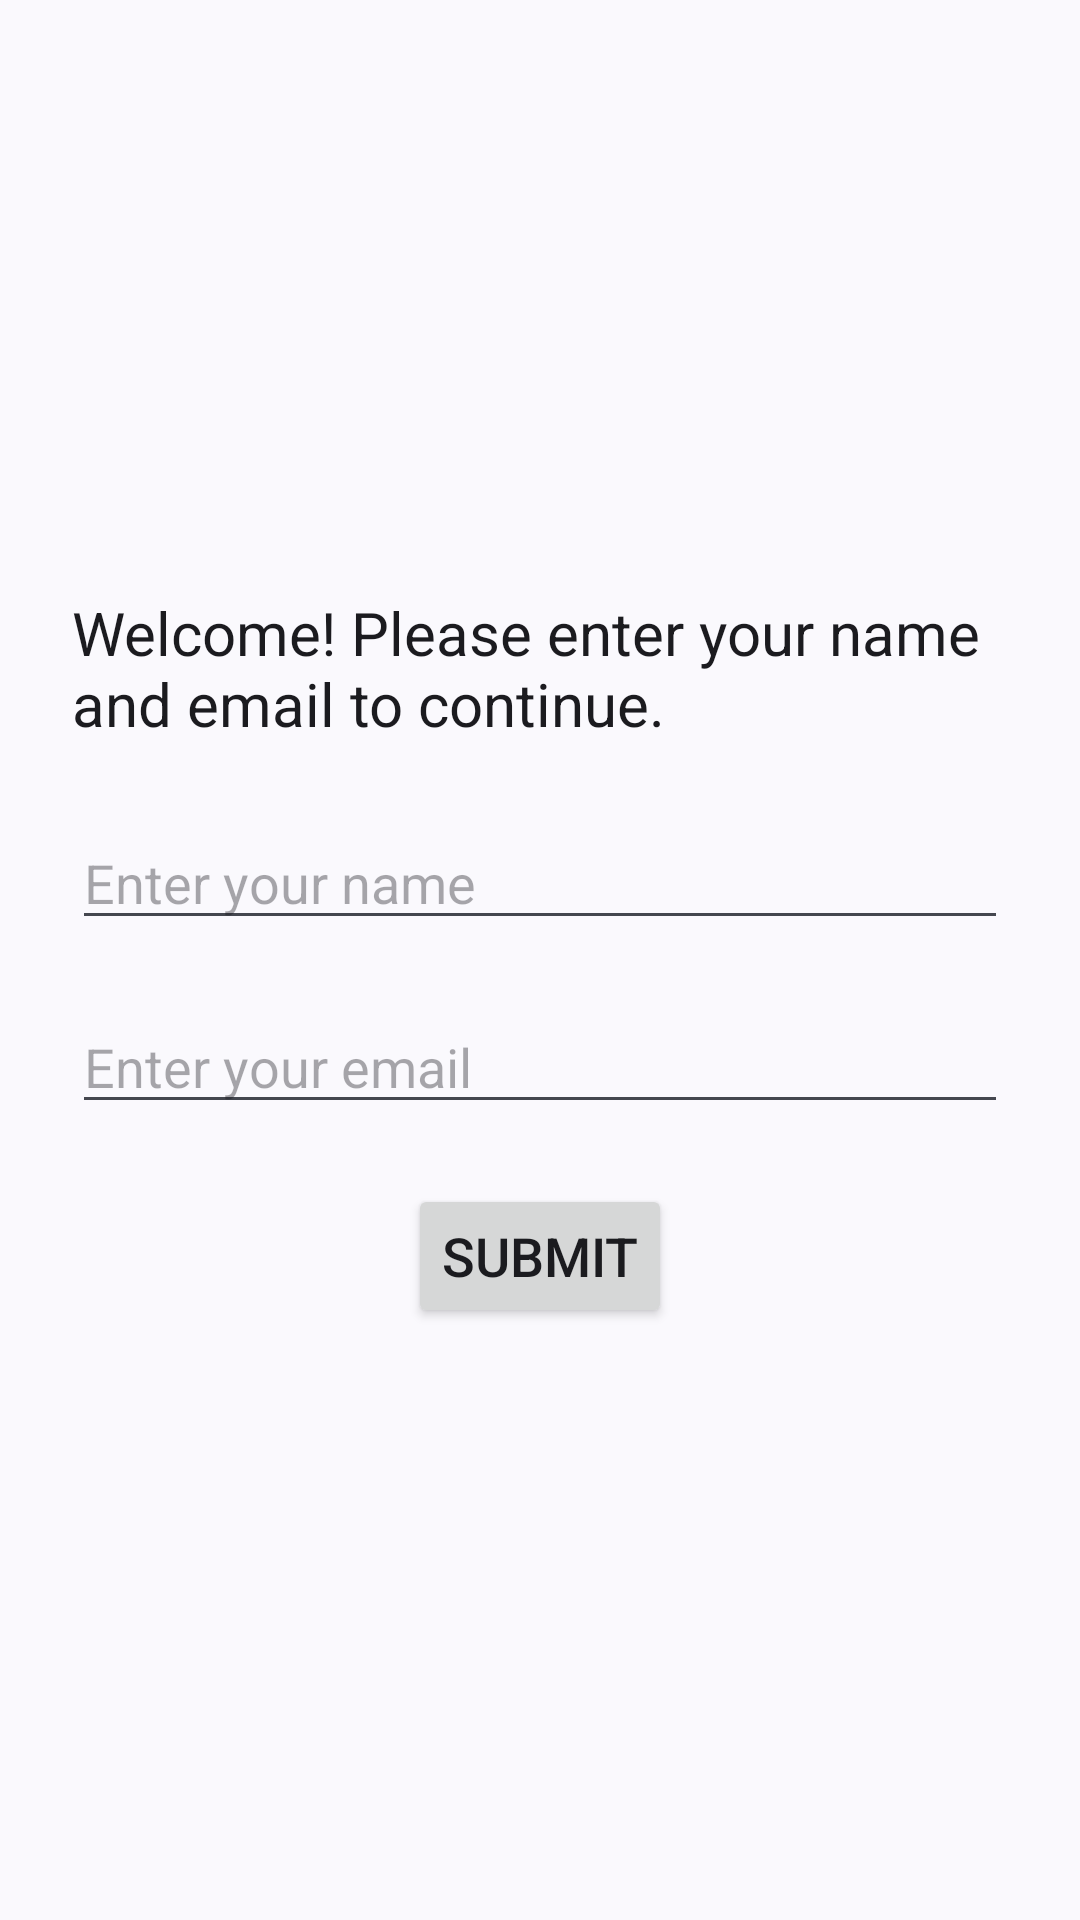

Produce the Android XML layout that renders to this screen, including the resource entries it uses.
<!-- AndroidManifest.xml: application theme Theme.Cando -->
<!-- res/layout/activity_sign_in.xml -->
<?xml version="1.0" encoding="utf-8"?>
<LinearLayout xmlns:android="http://schemas.android.com/apk/res/android"
    android:layout_width="match_parent"
    android:layout_height="match_parent"
    android:orientation="vertical"
    android:gravity="center"
    android:padding="24dp"
    android:background="?android:attr/windowBackground">

    
    <TextView
        android:layout_width="wrap_content"
        android:layout_height="wrap_content"
        android:text="Welcome! Please enter your name and email to continue."
        android:textSize="20sp"
        android:layout_marginBottom="24dp"
        android:textColor="?android:attr/textColorPrimary" />

    
    <EditText
        android:id="@+id/nameEditText"
        android:layout_width="match_parent"
        android:layout_height="wrap_content"
        android:hint="Enter your name"
        android:inputType="textPersonName"
        android:layout_marginBottom="20dp"
        android:textColor="?android:attr/textColorPrimary" />

    
    <EditText
        android:id="@+id/emailEditText"
        android:layout_width="match_parent"
        android:layout_height="wrap_content"
        android:hint="Enter your email"
        android:inputType="textEmailAddress"
        android:layout_marginBottom="20dp"
        android:textColor="?android:attr/textColorPrimary" />

    
    <Button
        android:id="@+id/submitButton"
        android:layout_width="wrap_content"
        android:layout_height="wrap_content"
        android:text="Submit"
        android:textSize="18sp"
        android:padding="10dp" />
</LinearLayout>
<!-- resources referenced by this layout -->
<resources>
  <style name="Theme.Cando" parent="Theme.Material3.DynamicColors.DayNight.NoActionBar">
      </style>
</resources>
